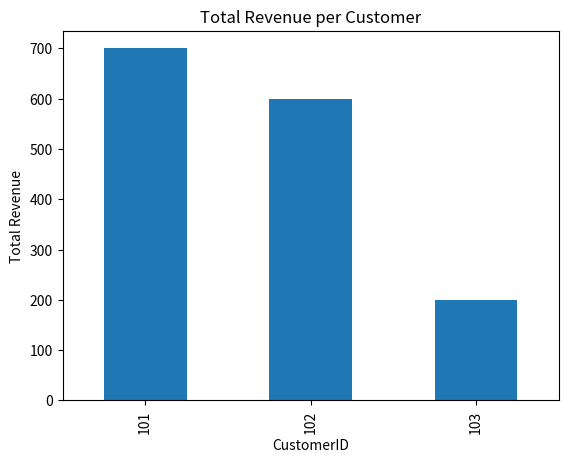

Write Python code to recreate this figure.
import pandas as pd
import matplotlib.pyplot as plt
data = {
    'OrderID': [1, 2, 3, 4, 5],
    'CustomerID': [101, 102, 101, 103, 102],
    'ProductID': [1001, 1002, 1003, 1001, 1002],
    'Quantity': [2, 1, 5, 2, 3],
    'TotalPrice': [200, 150, 500, 200, 450]
}
df = pd.DataFrame(data)
print("Dataset Head:\n", df.head())
print("\nDataset Info:\n")
df.info()
print("\nMissing Values:\n", df.isnull().sum())
print("\nSummary Statistics:\n", df.describe())

# Total Orders per Customer
orders_per_customer = df.groupby('CustomerID')['OrderID'].count()
print("\nTotal Orders per Customer:\n", orders_per_customer)

# Total Revenue per Customer
revenue_per_customer = df.groupby('CustomerID')['TotalPrice'].sum()
print("\nTotal Revenue per Customer:\n", revenue_per_customer)

# Most Popular Products
popular_products = df.groupby('ProductID')['Quantity'].sum().sort_values(ascending=False)
print("\nMost Popular Products:\n", popular_products)

# Plot total orders per customer
orders_per_customer.plot(kind='bar')
plt.title('Total Orders per Customer')
plt.xlabel('CustomerID')
plt.ylabel('Number of Orders')
plt.show()

# Plot total revenue per customer
revenue_per_customer.plot(kind='bar')
plt.title('Total Revenue per Customer')
plt.xlabel('CustomerID')
plt.ylabel('Total Revenue')
plt.show()
